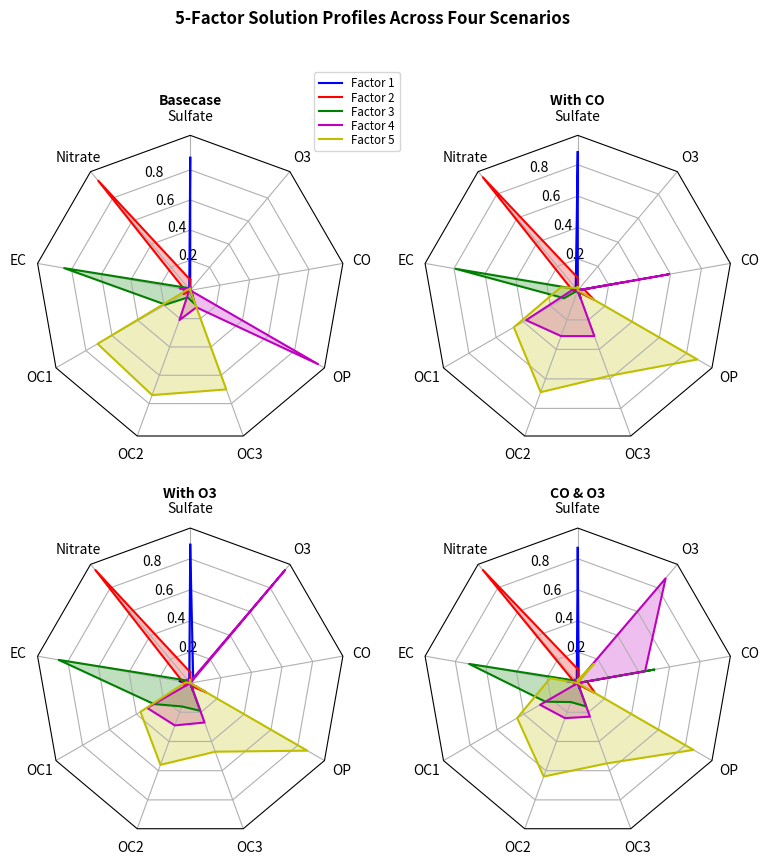

Recreate this plot in Python.




import matplotlib.pyplot as plt

import numpy as np



from matplotlib.patches import Circle, RegularPolygon

from matplotlib.path import Path

from matplotlib.projections import register_projection

from matplotlib.projections.polar import PolarAxes

from matplotlib.spines import Spine

from matplotlib.transforms import Affine2D





def radar_factory(num_vars, frame='circle'):

    

                                         

    theta = np.linspace(0, 2*np.pi, num_vars, endpoint=False)



    class RadarTransform(PolarAxes.PolarTransform):



        def transform_path_non_affine(self, path):

                                                                              

                                                                              

                                               

            if path._interpolation_steps > 1:

                path = path.interpolated(num_vars)

            return Path(self.transform(path.vertices), path.codes)



    class RadarAxes(PolarAxes):



        name = 'radar'

        PolarTransform = RadarTransform



        def __init__(self, *args, **kwargs):

            super().__init__(*args, **kwargs)

                                                                

            self.set_theta_zero_location('N')



        def fill(self, *args, closed=True, **kwargs):

            

            return super().fill(closed=closed, *args, **kwargs)



        def plot(self, *args, **kwargs):

            

            lines = super().plot(*args, **kwargs)

            for line in lines:

                self._close_line(line)



        def _close_line(self, line):

            x, y = line.get_data()

                                                         

            if x[0] != x[-1]:

                x = np.append(x, x[0])

                y = np.append(y, y[0])

                line.set_data(x, y)



        def set_varlabels(self, labels):

            self.set_thetagrids(np.degrees(theta), labels)



        def _gen_axes_patch(self):

                                                                             

                                  

            if frame == 'circle':

                return Circle((0.5, 0.5), 0.5)

            elif frame == 'polygon':

                return RegularPolygon((0.5, 0.5), num_vars,

                                      radius=.5, edgecolor="k")

            else:

                raise ValueError("Unknown value for 'frame': %s" % frame)



        def _gen_axes_spines(self):

            if frame == 'circle':

                return super()._gen_axes_spines()

            elif frame == 'polygon':

                                                                            

                spine = Spine(axes=self,

                              spine_type='circle',

                              path=Path.unit_regular_polygon(num_vars))

                                                                              

                                                                              

                                           

                spine.set_transform(Affine2D().scale(.5).translate(.5, .5)

                                    + self.transAxes)

                return {'polar': spine}

            else:

                raise ValueError("Unknown value for 'frame': %s" % frame)



    register_projection(RadarAxes)

    return theta





def example_data():

                                                                             

                                            

     

                                                                      

                                                                              

                                                                           

                                                                         

                

                                                                        

                 

                 

                               

                                        

                                         

                                         

                                       

                                                           

                                                  

                                                          

    data = [

        ['Sulfate', 'Nitrate', 'EC', 'OC1', 'OC2', 'OC3', 'OP', 'CO', 'O3'],

        ('Basecase', [

            [0.88, 0.01, 0.03, 0.03, 0.00, 0.06, 0.01, 0.00, 0.00],

            [0.07, 0.95, 0.04, 0.05, 0.00, 0.02, 0.01, 0.00, 0.00],

            [0.01, 0.02, 0.85, 0.19, 0.05, 0.10, 0.00, 0.00, 0.00],

            [0.02, 0.01, 0.07, 0.01, 0.21, 0.12, 0.98, 0.00, 0.00],

            [0.01, 0.01, 0.02, 0.71, 0.74, 0.70, 0.00, 0.00, 0.00]]),

        ('With CO', [

            [0.88, 0.02, 0.02, 0.02, 0.00, 0.05, 0.00, 0.05, 0.00],

            [0.08, 0.94, 0.04, 0.02, 0.00, 0.01, 0.12, 0.04, 0.00],

            [0.01, 0.01, 0.79, 0.10, 0.00, 0.05, 0.00, 0.31, 0.00],

            [0.00, 0.02, 0.03, 0.38, 0.31, 0.31, 0.00, 0.59, 0.00],

            [0.02, 0.02, 0.11, 0.47, 0.69, 0.58, 0.88, 0.00, 0.00]]),

        ('With O3', [

            [0.89, 0.01, 0.07, 0.00, 0.00, 0.05, 0.00, 0.00, 0.03],

            [0.07, 0.95, 0.05, 0.04, 0.00, 0.02, 0.12, 0.00, 0.00],

            [0.01, 0.02, 0.86, 0.27, 0.16, 0.19, 0.00, 0.00, 0.00],

            [0.01, 0.03, 0.00, 0.32, 0.29, 0.27, 0.00, 0.00, 0.95],

            [0.02, 0.00, 0.03, 0.37, 0.56, 0.47, 0.87, 0.00, 0.00]]),

        ('CO & O3', [

            [0.87, 0.01, 0.08, 0.00, 0.00, 0.04, 0.00, 0.00, 0.01],

            [0.09, 0.95, 0.02, 0.03, 0.00, 0.01, 0.13, 0.06, 0.00],

            [0.01, 0.02, 0.71, 0.24, 0.13, 0.16, 0.00, 0.50, 0.00],

            [0.01, 0.03, 0.00, 0.28, 0.24, 0.23, 0.00, 0.44, 0.88],

            [0.02, 0.00, 0.18, 0.45, 0.64, 0.55, 0.86, 0.00, 0.16]])

    ]

    return data





if __name__ == '__main__':

    N = 9

    theta = radar_factory(N, frame='polygon')



    data = example_data()

    spoke_labels = data.pop(0)



    fig, axs = plt.subplots(figsize=(9, 9), nrows=2, ncols=2,

                            subplot_kw=dict(projection='radar'))

    fig.subplots_adjust(wspace=0.25, hspace=0.20, top=0.85, bottom=0.05)



    colors = ['b', 'r', 'g', 'm', 'y']

                                                                

    for ax, (title, case_data) in zip(axs.flat, data):

        ax.set_rgrids([0.2, 0.4, 0.6, 0.8])

        ax.set_title(title, weight='bold', size='medium', position=(0.5, 1.1),

                     horizontalalignment='center', verticalalignment='center')

        for d, color in zip(case_data, colors):

            ax.plot(theta, d, color=color)

            ax.fill(theta, d, facecolor=color, alpha=0.25, label='_nolegend_')

        ax.set_varlabels(spoke_labels)



                                          

    labels = ('Factor 1', 'Factor 2', 'Factor 3', 'Factor 4', 'Factor 5')

    legend = axs[0, 0].legend(labels, loc=(0.9, .95),

                              labelspacing=0.1, fontsize='small')



    fig.text(0.5, 0.965, '5-Factor Solution Profiles Across Four Scenarios',

             horizontalalignment='center', color='black', weight='bold',

             size='large')



    plt.show()





    

 

                            

 

                                                                              

                     

 

                        

                             

                          

                                

                               

                                     

                                               

                                                   
